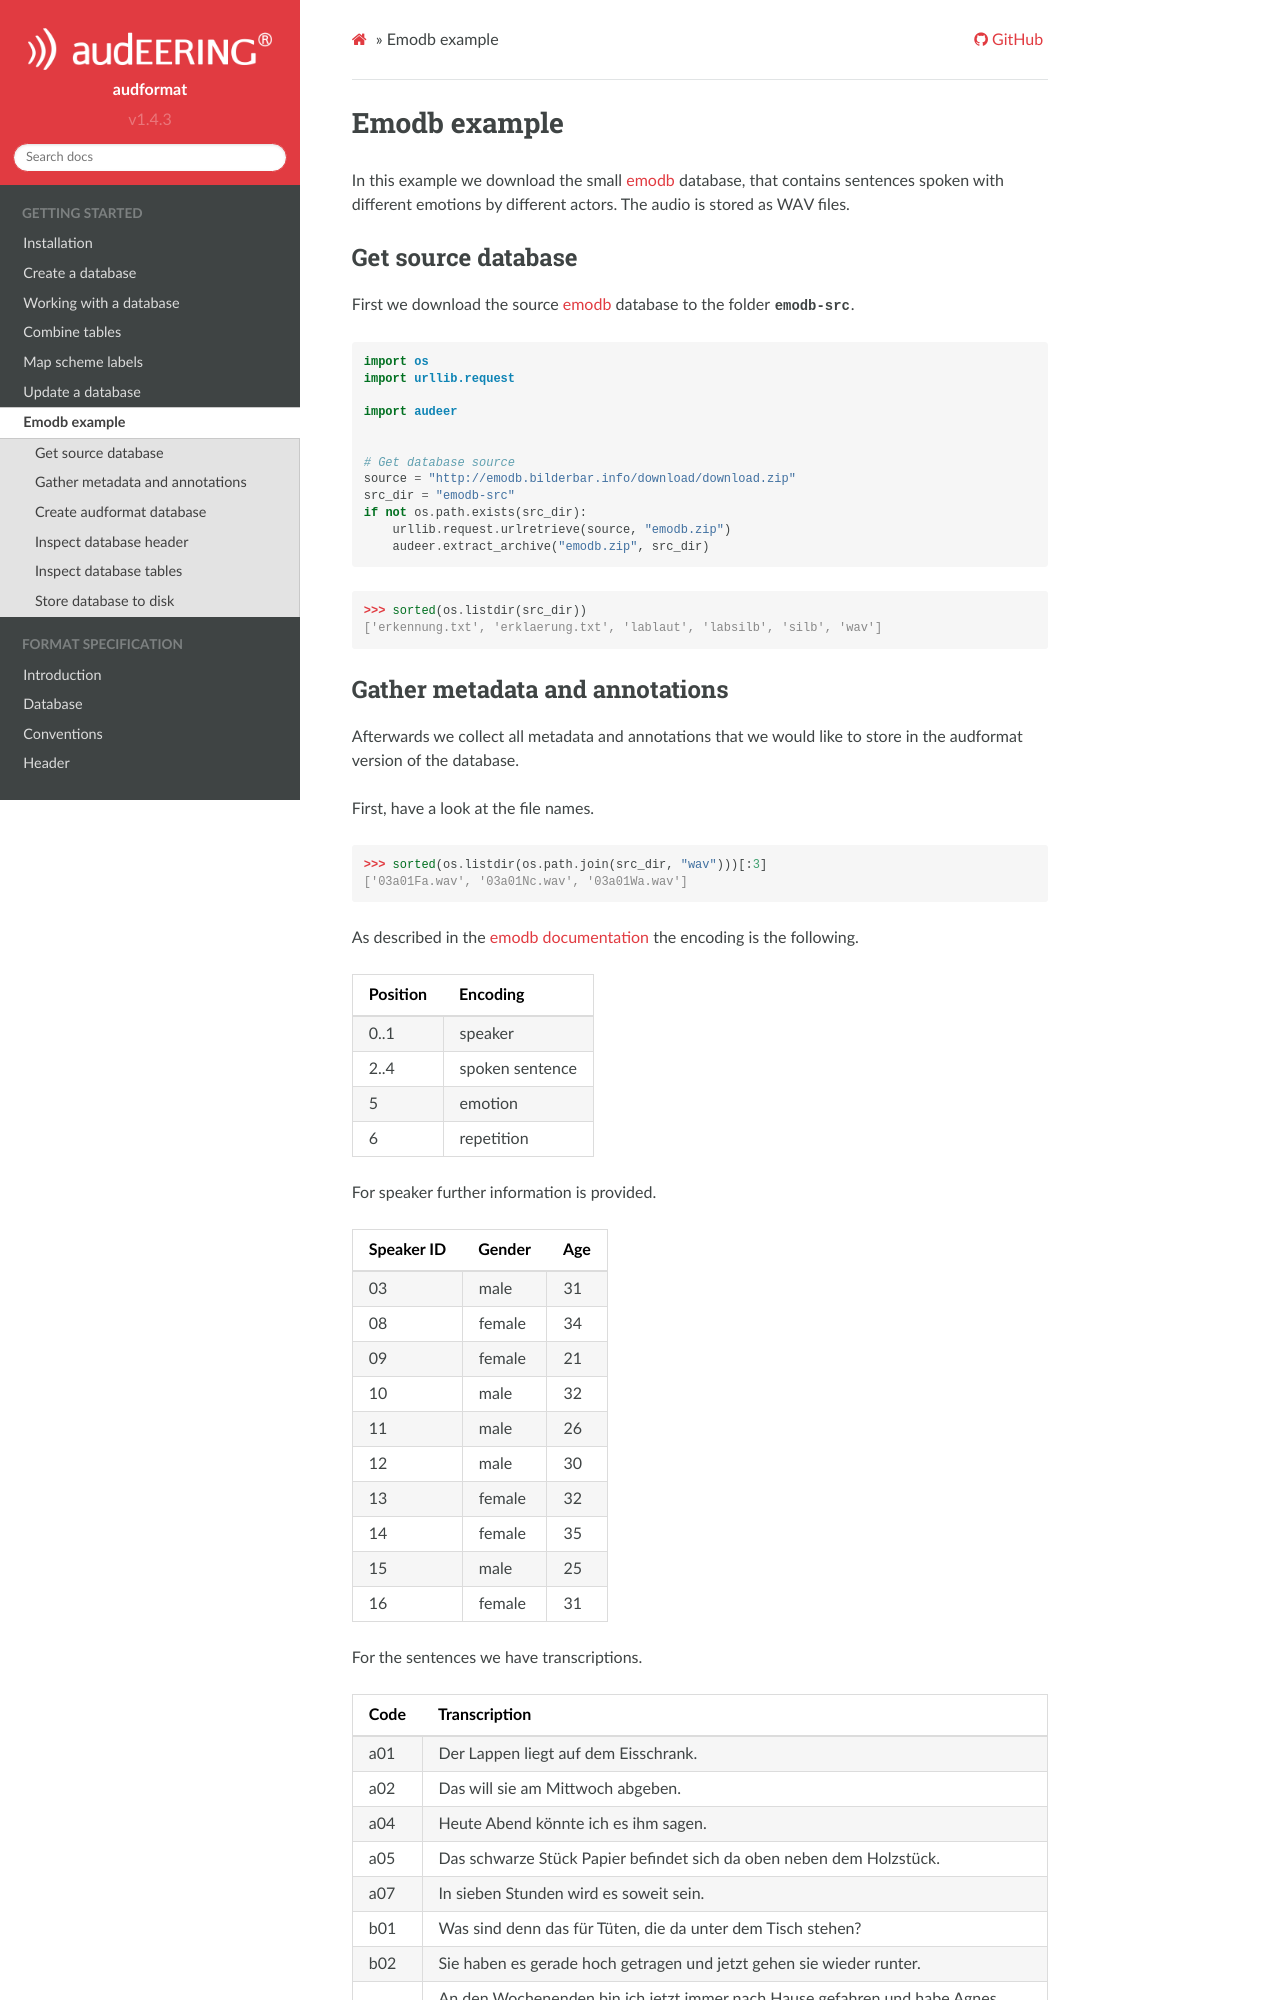

repository: audeering/audformat · page: emodb-example.html · generator: sphinx

.. _emodb-example:

Emodb example
=============

In this example we download the small emodb_ database,
that contains sentences
spoken with different emotions
by different actors.
The audio is stored as WAV files.


Get source database
-------------------

First we download the source emodb_ database
to the folder :file:`emodb-src`.

.. code-block:: python

    import os
    import urllib.request

    import audeer


    # Get database source
    source = "http://emodb.bilderbar.info/download/download.zip"
    src_dir = "emodb-src"
    if not os.path.exists(src_dir):
        urllib.request.urlretrieve(source, "emodb.zip")
        audeer.extract_archive("emodb.zip", src_dir)

>>> sorted(os.listdir(src_dir))
['erkennung.txt', 'erklaerung.txt', 'lablaut', 'labsilb', 'silb', 'wav']
